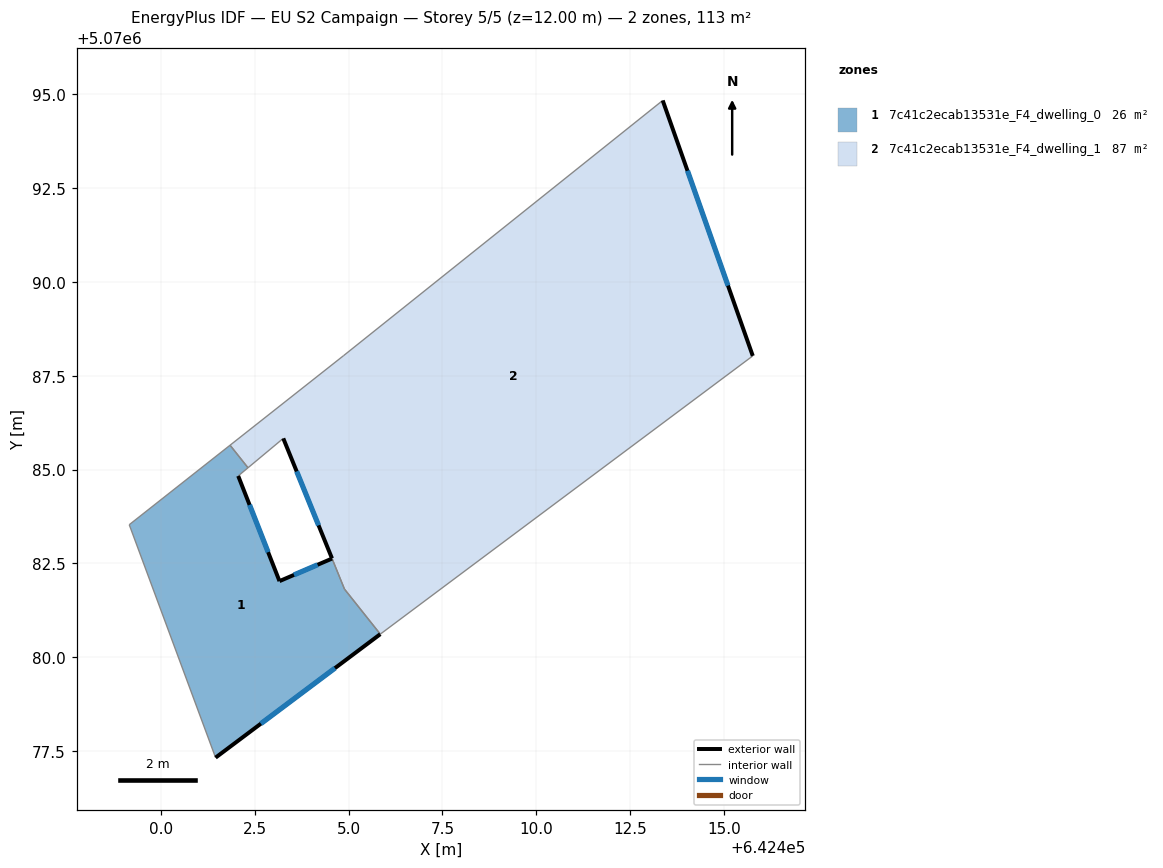
=== STOREY PLAN SPEC (per zone: floor XY polygon, exterior-wall plan segments, windows/doors) ===
zone 1: 7c41c2ecab13531e_F4_dwelling_0  (26.1 m²)
  floor: (642404.56, 5070082.63) (642404.89, 5070081.81) (642405.84, 5070080.61) (642401.46, 5070077.32) (642399.16, 5070083.53) (642401.84, 5070085.65) (642402.32, 5070085.05) (642402.06, 5070084.83) (642403.16, 5070082.03)
  exterior wall: (642403.16, 5070082.03) – (642402.06, 5070084.83)  [3.0 m]
    window: (642402.86, 5070082.80) – (642402.36, 5070084.06)  [1.8 m²]
  exterior wall: (642404.56, 5070082.63) – (642403.16, 5070082.03)  [1.5 m]
    window: (642404.17, 5070082.46) – (642403.54, 5070082.19)  [0.9 m²]
  exterior wall: (642401.46, 5070077.32) – (642405.84, 5070080.61)  [5.5 m]
    window: (642402.66, 5070078.23) – (642404.64, 5070079.71)  [3.3 m²]
  interior walls: 6
zone 2: 7c41c2ecab13531e_F4_dwelling_1  (87.4 m²)
  floor: (642413.37, 5070094.83) (642415.77, 5070088.03) (642405.84, 5070080.61) (642404.89, 5070081.81) (642403.26, 5070085.83) (642402.32, 5070085.05) (642401.84, 5070085.65) (642404.86, 5070088.03)
  exterior wall: (642403.26, 5070085.83) – (642404.56, 5070082.63)  [3.5 m]
    window: (642403.62, 5070084.95) – (642404.20, 5070083.51)  [2.1 m²]
  exterior wall: (642415.77, 5070088.03) – (642413.37, 5070094.83)  [7.2 m]
    window: (642415.11, 5070089.90) – (642414.03, 5070092.96)  [4.4 m²]
  interior walls: 7

=== DERIVED (storey summary) ===
Building: EU S2 Campaign
Storey: 5 of 5  (floor level z = 12.00 m)
Storey gross floor area: 113.5 m²
Zones on this storey: 2
  - 7c41c2ecab13531e_F4_dwelling_0: floor 26.1 m²; exterior wall 10.0 m (30.1 m²); 3 window(s) 6.1 m²; WWR 20.2%
  - 7c41c2ecab13531e_F4_dwelling_1: floor 87.4 m²; exterior wall 10.7 m (32.0 m²); 2 window(s) 6.5 m²; WWR 20.2%
Zone adjacency (shared interzone walls):
  - 7c41c2ecab13531e_F4_dwelling_0 ↔ 7c41c2ecab13531e_F4_dwelling_1